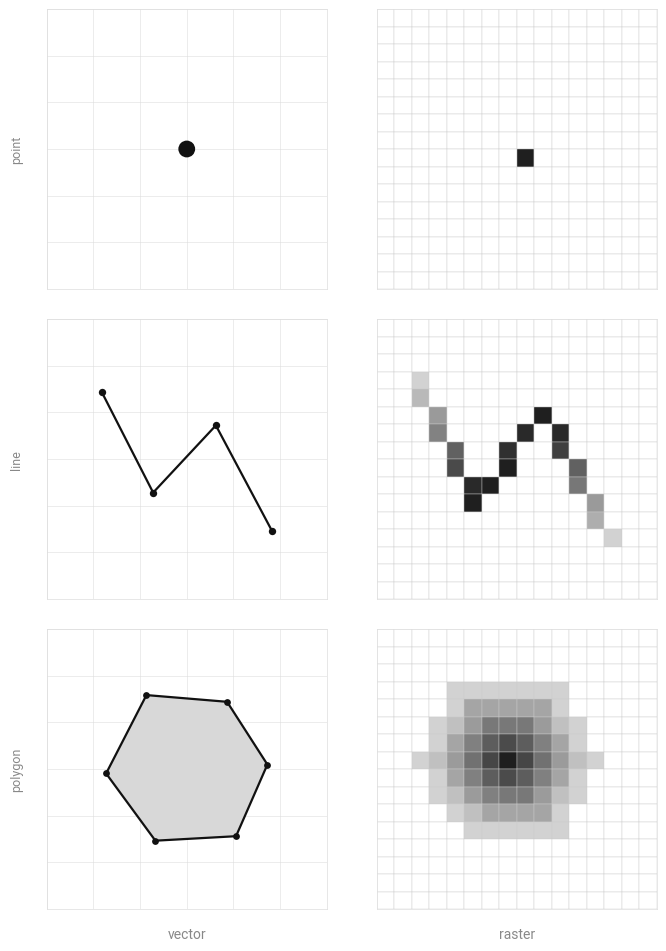

Generate this figure with matplotlib:
"""
Vector vs Raster — thesis illustration.
Left:  vector representations — point, line, polygon.
Right: raster representations — pixelated equivalents.
Style: white background, black/gray, Roboto, minimal text.
Square cells guaranteed by physically-square axes placement.
"""

import numpy as np
import matplotlib.pyplot as plt
from matplotlib.patches import Circle
from matplotlib.path import Path
import matplotlib.font_manager as fm
from scipy.ndimage import distance_transform_edt

# ── Font ───────────────────────────────────────────────────────────────────────
_available = {f.name for f in fm.fontManager.ttflist}
FONT = 'Roboto' if 'Roboto' in _available else 'DejaVu Sans'
plt.rcParams['font.family'] = FONT

# ── Palette ────────────────────────────────────────────────────────────────────
BG       = 'white'
FG       = '#111111'   # lines, outlines
FG2      = '#888888'   # vertex dots, grid ghost
FILL_V   = '#d8d8d8'   # polygon fill (vector)
PIX_ON   = '#222222'   # active raster pixel
PIX_MID  = '#999999'   # polygon interior pixels
PIX_OFF  = 'white'     # empty pixel
GRID_R   = '#cccccc'   # raster pixel border
BORDER   = '#dddddd'   # cell border

# ── Geometry (normalised [0,1], y=0 bottom) ────────────────────────────────────
MARGIN = 0.10

pt_norm = np.array([0.50, 0.50])

line_norm = np.array([
    [0.12, 0.80],
    [0.35, 0.35],
    [0.63, 0.65],
    [0.88, 0.18],
])

poly_norm = np.array([
    [0.32, 0.83],
    [0.68, 0.80],
    [0.86, 0.52],
    [0.72, 0.20],
    [0.36, 0.18],
    [0.14, 0.48],
])

def to_ax(pts):
    lo, hi = MARGIN, 1 - MARGIN
    pts = np.atleast_2d(pts)
    return pts * (hi - lo) + lo

def to_grid(pts, N):
    pts = np.atleast_2d(pts)
    col = pts[:, 0] * (N - 1)
    row = (1 - pts[:, 1]) * (N - 1)
    return np.column_stack([col, row])

# ── Rasterisation helpers ──────────────────────────────────────────────────────
def bresenham_multi(pts, N):
    pixels = set()
    for i in range(len(pts) - 1):
        x0, y0 = int(round(pts[i][0])),   int(round(pts[i][1]))
        x1, y1 = int(round(pts[i+1][0])), int(round(pts[i+1][1]))
        ddx, ddy = abs(x1 - x0), abs(y1 - y0)
        sx = 1 if x0 < x1 else -1
        sy = 1 if y0 < y1 else -1
        err = ddx - ddy
        while True:
            if 0 <= x0 < N and 0 <= y0 < N:
                pixels.add((x0, y0))
            if x0 == x1 and y0 == y1:
                break
            e2 = 2 * err
            if e2 > -ddy: err -= ddy; x0 += sx
            if e2 < ddx:  err += ddx; y0 += sy
    return pixels

def fill_polygon_grid(vertices, N):
    closed = list(vertices) + [vertices[0]]
    path = Path(closed)
    cx, cy = np.meshgrid(np.arange(N) + 0.5, np.arange(N) + 0.5)
    pts = np.column_stack([cx.ravel(), cy.ravel()])
    return path.contains_points(pts).reshape(N, N)

def outline_polygon_grid(vertices, N):
    closed = list(vertices) + [vertices[0]]
    return bresenham_multi([(int(round(x)), int(round(y))) for x, y in closed], N)

# ── Figure layout: physically-square cells ────────────────────────────────────
N   = 16    # raster grid resolution
DPI = 160

CELL_IN    = 2.8    # each cell is CELL_IN × CELL_IN inches → pixels are square
COL_GAP_IN = 0.50
ROW_GAP_IN = 0.30
LBL_W_IN   = 0.55   # row-label strip on left
FTR_H_IN   = 0.50   # column header strip (below cells)
PAD        = 0.25   # outer padding (all sides)

FIG_W = PAD + LBL_W_IN + 2 * CELL_IN + COL_GAP_IN + PAD
FIG_H = PAD + FTR_H_IN + 3 * CELL_IN + 2 * ROW_GAP_IN + PAD

fig = plt.figure(figsize=(FIG_W, FIG_H), facecolor=BG, dpi=DPI)

def frac(x_in, y_in, w_in, h_in):
    """Convert physical inches to figure-fraction [l, b, w, h]."""
    return [x_in / FIG_W, y_in / FIG_H, w_in / FIG_W, h_in / FIG_H]

# Column left edges (inches from left of figure)
col_left = [PAD + LBL_W_IN,
            PAD + LBL_W_IN + CELL_IN + COL_GAP_IN]

# Row bottom edges (inches from bottom of figure), row 0 = point (top)
# Rows sit above the footer strip
row_bottom = [
    PAD + FTR_H_IN + (2 - i) * (CELL_IN + ROW_GAP_IN)
    for i in range(3)
]

ROWS  = ['point', 'line', 'polygon']
SIDES = ['vector', 'raster']

axes = {}
for ri, row in enumerate(ROWS):
    for ci, side in enumerate(SIDES):
        ax = fig.add_axes(frac(col_left[ci], row_bottom[ri], CELL_IN, CELL_IN))
        ax.set_facecolor(BG)
        ax.set_xlim(0, 1)
        ax.set_ylim(0, 1)
        for sp in ax.spines.values():
            sp.set_color(BORDER)
            sp.set_linewidth(0.5)
        ax.set_xticks([])
        ax.set_yticks([])
        axes[(row, side)] = ax

# ── Pixel-grid renderer ───────────────────────────────────────────────────────
def draw_pixel_grid(ax, intensity, N):
    """intensity: NxN float [0..1]. 0=white, 1=black."""
    d = 1.0 / N
    for r in range(N):
        for c in range(N):
            x0, y0 = c * d, 1.0 - (r + 1) * d
            v = float(intensity[r, c])
            if v > 0:
                g = 1.0 - v * 0.88   # v=1 → g=0.12 (near-black), v→0 → white
                fc = (g, g, g)
            else:
                fc = PIX_OFF
            ax.add_patch(plt.Rectangle((x0, y0), d, d,
                                       fc=fc, ec=GRID_R, lw=0.3, zorder=2))

# ─────────────────────────────────────────────────────────────────────────────
# ── POINT ─────────────────────────────────────────────────────────────────────

# vector
ax = axes[('point', 'vector')]
# faint grid
for v in np.linspace(0, 1, 7):
    ax.axvline(v, color=BORDER, lw=0.4, zorder=1)
    ax.axhline(v, color=BORDER, lw=0.4, zorder=1)
px, py = to_ax(pt_norm)[0]
ax.add_patch(Circle((px, py), 0.030, fc=FG, ec='none', zorder=4))

# raster
ax = axes[('point', 'raster')]
pt_g = to_grid(pt_norm, N)[0]
pc, pr = int(round(pt_g[0])), int(round(pt_g[1]))
ipt = np.zeros((N, N))
ipt[pr, pc] = 1.0
draw_pixel_grid(ax, ipt, N)

# ─────────────────────────────────────────────────────────────────────────────
# ── LINE ──────────────────────────────────────────────────────────────────────

# vector
ax = axes[('line', 'vector')]
for v in np.linspace(0, 1, 7):
    ax.axvline(v, color=BORDER, lw=0.4, zorder=1)
    ax.axhline(v, color=BORDER, lw=0.4, zorder=1)
ln = to_ax(line_norm)
ax.plot(ln[:, 0], ln[:, 1], color=FG, lw=1.6,
        solid_capstyle='round', solid_joinstyle='round', zorder=3)
ax.scatter(ln[:, 0], ln[:, 1], s=28, color=FG, zorder=5, linewidths=0)

# raster
ax = axes[('line', 'raster')]
lg = to_grid(line_norm, N)
lpx = [(int(round(c)), int(round(r))) for c, r in lg]
lit = bresenham_multi(lpx, N)
# fade out towards both endpoints
ep0 = np.array(lpx[0],  dtype=float)
ep1 = np.array(lpx[-1], dtype=float)
half = np.linalg.norm(ep1 - ep0) / 2.0 + 1e-6
iln = np.zeros((N, N))
for c, r in lit:
    p = np.array([c, r], dtype=float)
    d_near = min(np.linalg.norm(p - ep0), np.linalg.norm(p - ep1))
    t = np.clip(d_near / half, 0.0, 1.0)
    iln[r, c] = 0.20 + 0.80 * t   # 0.20 at endpoints, 1.0 at midpoint
draw_pixel_grid(ax, iln, N)

# ─────────────────────────────────────────────────────────────────────────────
# ── POLYGON ───────────────────────────────────────────────────────────────────

# vector
ax = axes[('polygon', 'vector')]
for v in np.linspace(0, 1, 7):
    ax.axvline(v, color=BORDER, lw=0.4, zorder=1)
    ax.axhline(v, color=BORDER, lw=0.4, zorder=1)
pg = to_ax(poly_norm)
ax.add_patch(plt.Polygon(pg, closed=True,
                         fc=FILL_V, ec=FG, lw=1.6, zorder=3))
ax.scatter(pg[:, 0], pg[:, 1], s=24, color=FG, zorder=5, linewidths=0)

# raster — distance-based gradient: dark center, lighter near edges
ax = axes[('polygon', 'raster')]
poly_g  = to_grid(poly_norm, N)
poly_px = [(c, r) for c, r in poly_g.tolist()]
fill_m  = fill_polygon_grid(poly_px, N)
dist    = distance_transform_edt(fill_m)
ipoly   = (dist / dist.max()) if dist.max() > 0 else fill_m.astype(float)
draw_pixel_grid(ax, ipoly, N)

# ─────────────────────────────────────────────────────────────────────────────
# ── Labels ────────────────────────────────────────────────────────────────────

# Column headers — centred over each column, placed in footer strip below cells
ftr_y = (PAD + FTR_H_IN * 0.5) / FIG_H
for ci, label in enumerate(['vector', 'raster']):
    cx = (col_left[ci] + CELL_IN / 2) / FIG_W
    fig.text(cx, ftr_y, label,
             color=FG2, fontsize=10,
             ha='center', va='center',
             fontfamily=FONT)

# Row labels — rotated, centred on each row
lbl_cx = (PAD + LBL_W_IN * 0.45) / FIG_W
for ri, label in enumerate(ROWS):
    cy = (row_bottom[ri] + CELL_IN / 2) / FIG_H
    fig.text(lbl_cx, cy, label,
             color=FG2, fontsize=9,
             ha='center', va='center',
             fontfamily=FONT, rotation=90)

# ─────────────────────────────────────────────────────────────────────────────
# ── Save ──────────────────────────────────────────────────────────────────────

OUT = "output.png"
fig.savefig(OUT, dpi=DPI, bbox_inches='tight', facecolor=BG)
print(f"Saved → {OUT}")
